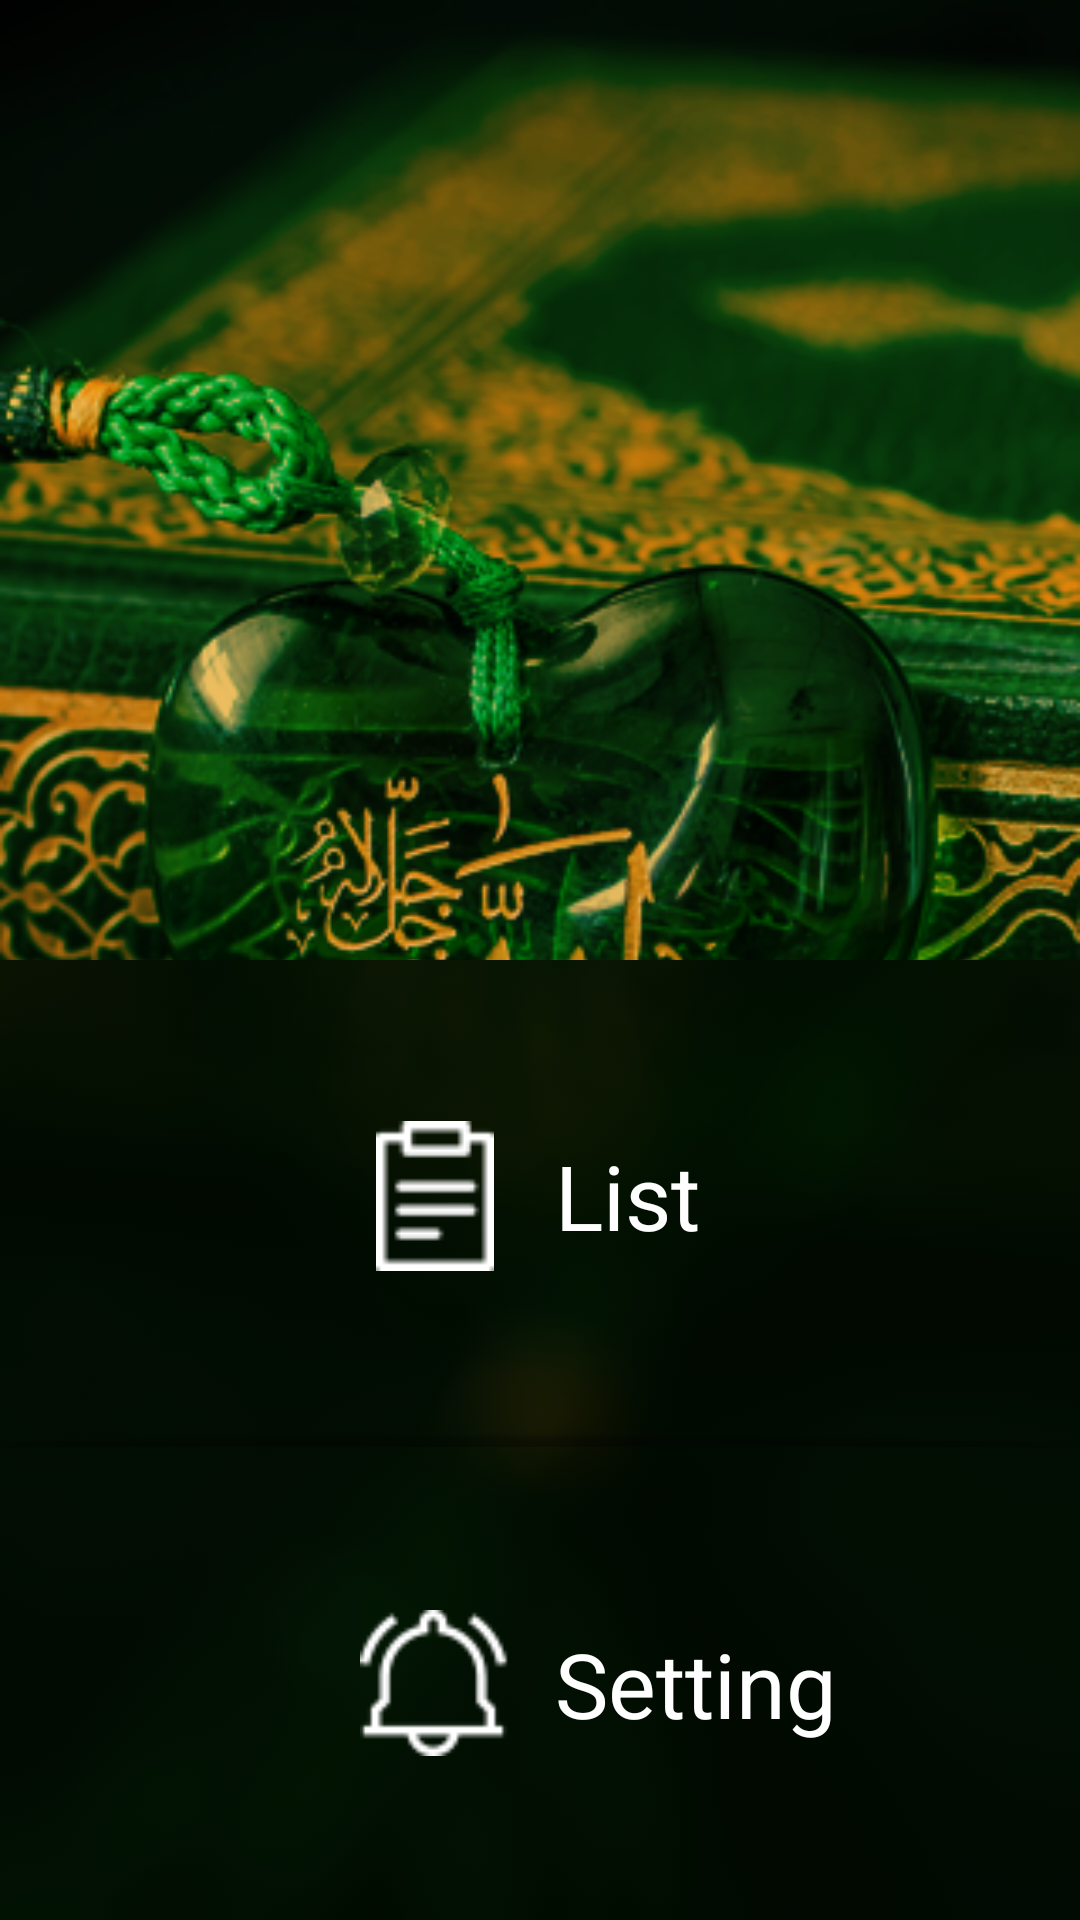

Here is an Android app screen rendered from its layout file. Give the layout XML and the strings, colors and styles it references.
<!-- AndroidManifest.xml: activity theme AppThemeBlack -->
<!-- res/layout/activity_main.xml -->
<?xml version="1.0" encoding="utf-8"?>
<LinearLayout xmlns:android="http://schemas.android.com/apk/res/android"
    android:layout_width="match_parent"
    android:layout_height="match_parent"
    android:background="@drawable/bg_main"
    android:orientation="vertical">

    <View
        android:layout_width="match_parent"
        android:layout_height="0dp"
        android:layout_weight="1" />

    <FrameLayout
        android:layout_width="match_parent"
        android:layout_height="0dp"
        android:layout_weight="1"
        android:background="@drawable/bg_main_bottom">

        <View
            android:layout_width="match_parent"
            android:layout_height="match_parent"
            android:background="@drawable/bg_blur" />

        <LinearLayout
            android:layout_width="match_parent"
            android:layout_height="match_parent"
            android:orientation="vertical">

            <LinearLayout
                android:id="@+id/menu_item_list"
                android:layout_width="match_parent"
                android:layout_height="0dp"
                android:layout_weight="1"
                android:gravity="center_vertical"
                android:paddingLeft="@dimen/padding_distance_120dp"
                android:orientation="horizontal">

                <ImageView
                    android:layout_width="50dp"
                    android:layout_height="50dp"
                    android:scaleType="fitCenter"
                    android:src="@drawable/icon_list" />

                <TextView
                    android:layout_width="wrap_content"
                    android:layout_height="wrap_content"
                    android:text="List"
                    android:layout_marginLeft="@dimen/margin_distance_15dp"
                    android:textColor="@color/white"
                    android:textSize="@dimen/margin_distance_30dp" />
            </LinearLayout>

            <View
                android:layout_width="match_parent"
                android:layout_height="5dp"
                android:background="@drawable/iv_line" />

            <LinearLayout
                android:id="@+id/menu_item_alarm"
                android:layout_width="match_parent"
                android:layout_height="0dp"
                android:layout_weight="1"
                android:gravity="center_vertical"
                android:paddingLeft="@dimen/padding_distance_120dp"
                android:orientation="horizontal">

                <ImageView
                    android:layout_width="50dp"
                    android:layout_height="50dp"
                    android:scaleType="fitCenter"
                    android:src="@drawable/icon_alarm_white" />

                <TextView
                    android:layout_width="wrap_content"
                    android:layout_height="wrap_content"
                    android:text="Setting"
                    android:layout_marginLeft="@dimen/margin_distance_15dp"
                    android:textColor="@color/white"
                    android:textSize="@dimen/margin_distance_30dp" />
            </LinearLayout>
        </LinearLayout>
    </FrameLayout>
</LinearLayout>
<!-- resources referenced by this layout -->
<resources>
  <color name="white">#FFF</color>
  <dimen name="margin_distance_15dp">15dp</dimen>
  <dimen name="margin_distance_30dp">30dp</dimen>
  <dimen name="padding_distance_120dp">120dp</dimen>
  <!-- drawable bg_blur: png bitmap (drawable-hdpi, 26418 bytes) -->
  <!-- drawable bg_main: png bitmap (drawable-hdpi, 269421 bytes) -->
  <!-- drawable bg_main_bottom: png bitmap (drawable-hdpi, 59024 bytes) -->
  <!-- drawable icon_alarm_white: png bitmap (drawable-hdpi, 26495 bytes) -->
  <!-- drawable icon_list: png bitmap (drawable-hdpi, 25989 bytes) -->
  <!-- drawable iv_line: png bitmap (drawable-hdpi, 26109 bytes) -->
  <style name="AppThemeBlack" parent="Theme.AppCompat.Light.NoActionBar">
          
          <item name="colorPrimary">@color/black</item>
          <item name="colorPrimaryDark">@color/black</item>
          <item name="colorAccent">@color/colorAccent</item>
          <item name="android:windowDisablePreview">true</item>
      </style>
  <color name="black">#000</color>
  <color name="colorAccent">#0E8F10</color>
</resources>
